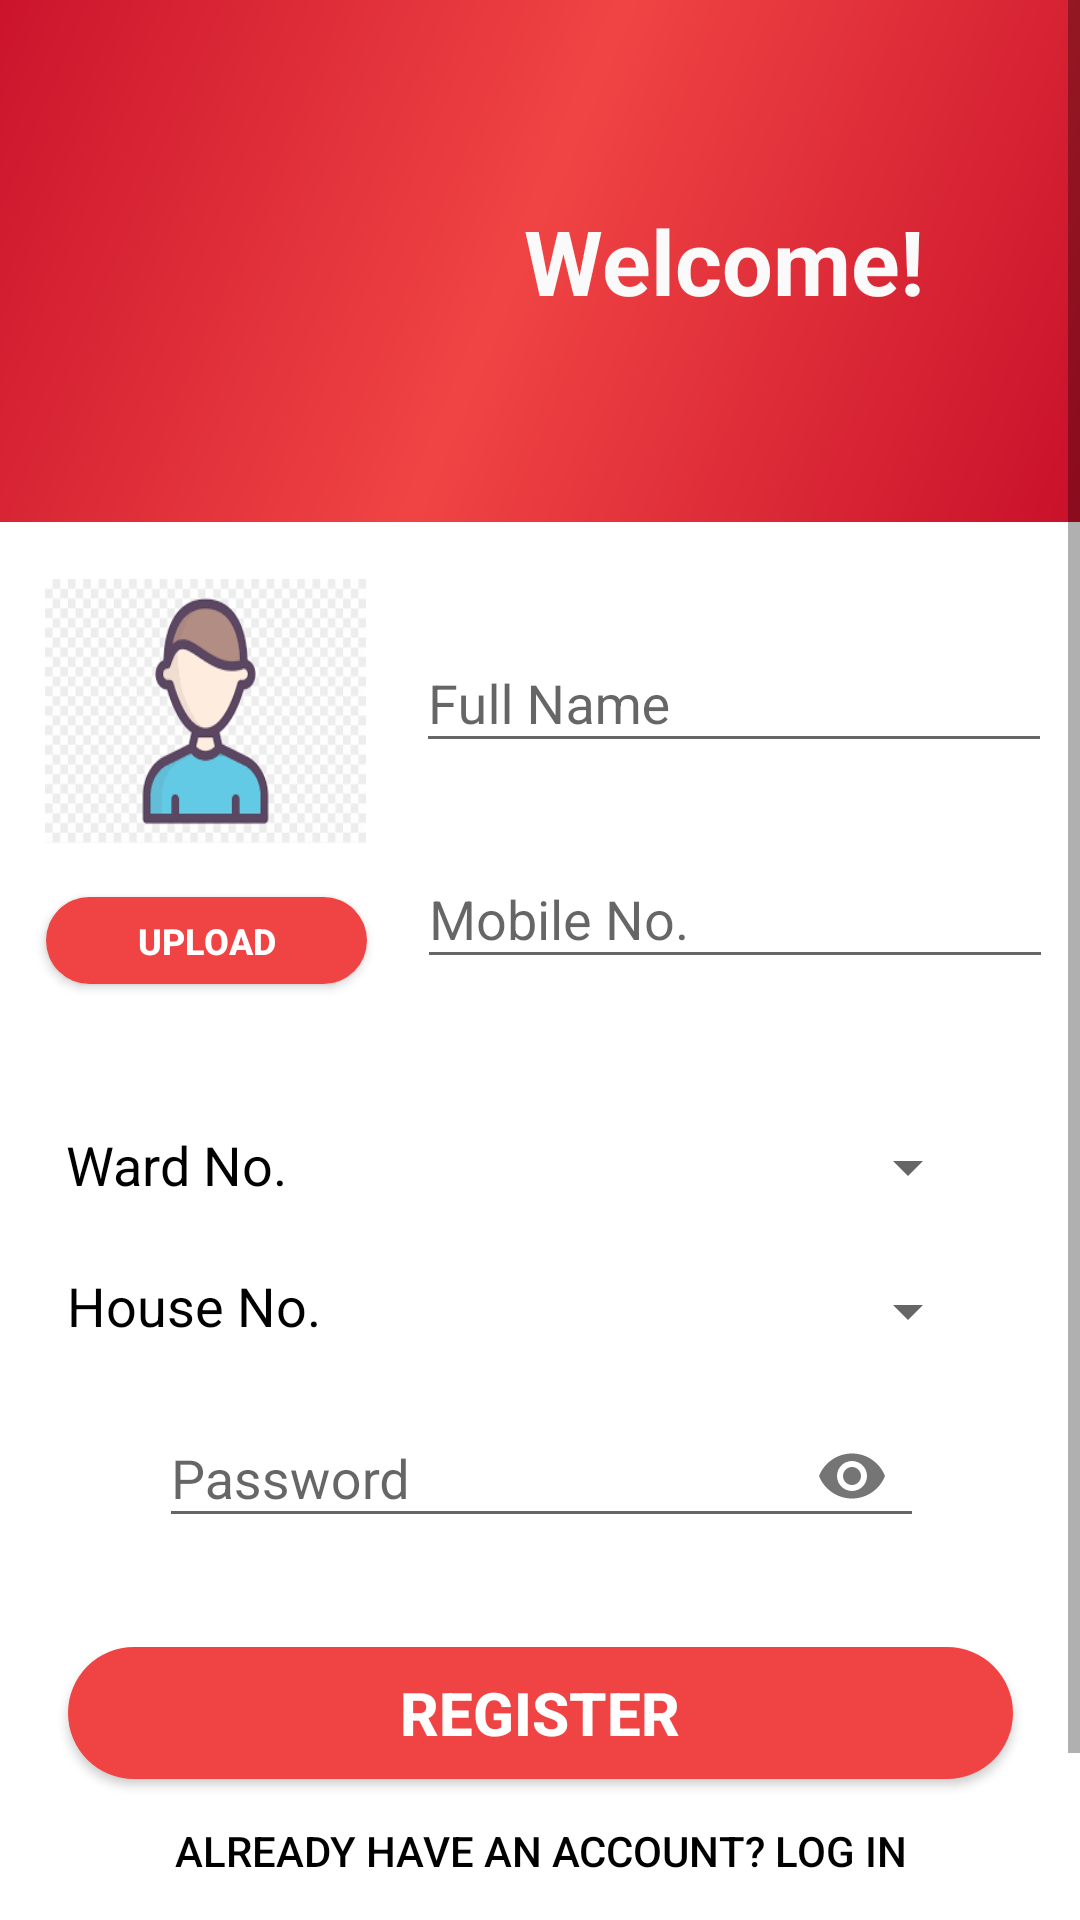

Produce the Android XML layout that renders to this screen, including the resource entries it uses.
<!-- AndroidManifest.xml: application theme AppTheme -->
<!-- res/layout/activity_signup.xml -->
<?xml version="1.0" encoding="utf-8"?>
<ScrollView xmlns:android="http://schemas.android.com/apk/res/android"
    xmlns:app="http://schemas.android.com/apk/res-auto"
    xmlns:tools="http://schemas.android.com/tools"
    android:layout_width="match_parent"
    android:layout_height="match_parent"
    android:layout_marginBottom="0dp"
    android:background="#FFFFFF">
    <androidx.constraintlayout.widget.ConstraintLayout
        android:layout_width="match_parent"
    android:layout_height="match_parent"
    tools:context=".activity.UserSignupActivity">

        <ProgressBar
            android:id="@+id/progress"
            android:layout_width="wrap_content"
            android:layout_height="wrap_content"
            android:visibility="gone"
            app:layout_constraintTop_toTopOf="parent"
            app:layout_constraintBottom_toBottomOf="parent"
            app:layout_constraintLeft_toLeftOf="parent"
            app:layout_constraintRight_toRightOf="parent"/>

    <androidx.constraintlayout.widget.ConstraintLayout
        android:id="@+id/constraintLayout"
        android:layout_width="415dp"
        android:layout_height="174dp"
        android:layout_marginStart="2dp"
        android:background="@drawable/side_nav_bar"
        android:transitionName="layout_trans"
        app:layout_constraintBottom_toBottomOf="parent"
        app:layout_constraintEnd_toEndOf="parent"
        app:layout_constraintHorizontal_bias="0.666"
        app:layout_constraintStart_toStartOf="parent"
        app:layout_constraintTop_toTopOf="parent"
        app:layout_constraintVertical_bias="0.0"
        android:layout_marginLeft="2dp">

        <TextView
            android:id="@+id/welcomeid"
            android:layout_width="175dp"
            android:layout_height="68dp"
            android:gravity="center_horizontal|center_vertical"
            android:text="Welcome!"
            android:textColor="#FAFAFA"
            android:textSize="30sp"
            android:textStyle="bold"
            android:transitionName="welcome_trans"
            app:fontFamily="@font/capriola"
            app:layout_constraintBottom_toBottomOf="parent"
            app:layout_constraintEnd_toEndOf="parent"
            app:layout_constraintHorizontal_bias="0.787"
            app:layout_constraintStart_toStartOf="parent"
            app:layout_constraintTop_toTopOf="parent" />

        <ImageView
            android:id="@+id/propic"
            android:layout_width="147dp"
            android:layout_height="120dp"
            android:layout_marginStart="32dp"
            android:layout_marginLeft="32dp"
            android:layout_marginTop="10dp"
            android:layout_marginBottom="15dp"
            android:transitionName="logo_trans"
            app:layout_constraintBottom_toBottomOf="parent"
            app:layout_constraintEnd_toStartOf="@+id/welcomeid"
            app:layout_constraintHorizontal_bias="0.409"
            app:layout_constraintStart_toStartOf="parent"
            app:layout_constraintTop_toTopOf="parent"
            app:layout_constraintVertical_bias="0.507"
            app:srcCompat="@drawable/logo" />
    </androidx.constraintlayout.widget.ConstraintLayout>

    <com.google.android.material.textfield.TextInputLayout
        android:id="@+id/emailid"
        android:layout_width="212dp"
        android:layout_height="54dp"
        android:layout_marginTop="100dp"
        android:layout_marginBottom="32dp"
        android:focusable="true"
        android:focusableInTouchMode="true"
        android:transitionName="email_trans"
        app:fontFamily="@font/capriola"
        app:layout_constraintBottom_toTopOf="@+id/wardid"
        app:layout_constraintEnd_toEndOf="parent"
        app:layout_constraintHorizontal_bias="0.939"
        app:layout_constraintStart_toStartOf="parent"
        app:layout_constraintTop_toBottomOf="@+id/constraintLayout">

        <com.google.android.material.textfield.TextInputEditText
            android:layout_width="match_parent"
            android:layout_height="wrap_content"
            android:ems="10"
            android:hint="Mobile No."
            android:inputType="phone" />
    </com.google.android.material.textfield.TextInputLayout>

    <Spinner
        android:id="@+id/wardid"
        android:layout_width="181dp"
        android:layout_height="42dp"
        android:layout_marginTop="40dp"
        android:transitionName="ward_trans"
        app:layout_constraintEnd_toEndOf="parent"
        app:layout_constraintHorizontal_bias="0.813"
        app:layout_constraintStart_toStartOf="parent"
        app:layout_constraintTop_toBottomOf="@+id/emailid" />

    <Spinner
        android:id="@+id/houseid"
        android:layout_width="181dp"
        android:layout_height="42dp"
        android:layout_marginTop="88dp"
        android:transitionName="house_trans"
        app:layout_constraintBottom_toTopOf="@+id/password"
        app:layout_constraintEnd_toEndOf="parent"
        app:layout_constraintHorizontal_bias="0.813"
        app:layout_constraintStart_toStartOf="parent"
        app:layout_constraintTop_toBottomOf="@+id/emailid"
        app:layout_constraintVertical_bias="0.4" />

        <TextView
            android:id="@+id/wardNo"
            android:layout_width="107dp"
            android:layout_height="26dp"
            android:layout_marginTop="48dp"
            android:text="Ward No."
            android:textColor="#000000"
            android:textSize="18sp"
            android:transitionName="wardNO_trans"
            app:fontFamily="@font/capriola"
            app:layout_constraintEnd_toStartOf="@+id/wardid"
            app:layout_constraintHorizontal_bias="0.571"
            app:layout_constraintStart_toStartOf="parent"
            app:layout_constraintTop_toBottomOf="@+id/emailid" />

        <TextView
            android:layout_width="107dp"
            android:layout_height="26dp"
            android:text="House No."
            android:textColor="#000000"
            android:textSize="18sp"
            android:transitionName="houseNO_trans"
            app:fontFamily="@font/capriola"
            app:layout_constraintBottom_toTopOf="@+id/password"
            app:layout_constraintEnd_toStartOf="@+id/houseid"
            app:layout_constraintHorizontal_bias="0.575"
            app:layout_constraintStart_toStartOf="parent"
            app:layout_constraintTop_toBottomOf="@+id/wardNo"
            app:layout_constraintVertical_bias="0.7" />

        <com.google.android.material.textfield.TextInputLayout
        android:id="@+id/password"
        android:layout_width="255dp"
        android:layout_height="57dp"
        android:layout_marginBottom="34dp"
        android:focusable="true"
        android:focusableInTouchMode="true"
        android:transitionName="pw_trans"
        app:fontFamily="@font/capriola"
        app:layout_constraintBottom_toTopOf="@+id/doneButton"
        app:layout_constraintEnd_toEndOf="parent"
        app:layout_constraintHorizontal_bias="0.506"
        app:layout_constraintStart_toStartOf="parent"
        app:passwordToggleEnabled="true">

        <com.google.android.material.textfield.TextInputEditText
            android:layout_width="match_parent"
            android:layout_height="wrap_content"
            android:ems="10"
            android:hint="Password"
            android:inputType="textPassword" />
    </com.google.android.material.textfield.TextInputLayout>

    <Button
        android:id="@+id/doneButton"
        android:layout_width="315dp"
        android:layout_height="44dp"
        android:layout_marginBottom="108dp"
        android:background="@drawable/oval"
        android:text="Register"
        android:transitionName="But_trans"
        app:fontFamily="@font/capriola"
        android:textColor="#FFFFFF"
        android:textSize="20sp"
        android:textStyle="bold"
        app:layout_constraintBottom_toBottomOf="parent"
        app:layout_constraintEnd_toEndOf="parent"
        app:layout_constraintStart_toStartOf="parent" />



    <com.google.android.material.textfield.TextInputLayout
        android:id="@+id/nameid"
        android:layout_width="212dp"
        android:layout_height="54dp"
        android:layout_marginTop="28dp"
        android:focusable="true"
        android:focusableInTouchMode="true"
        android:transitionName="name_trans"
        app:fontFamily="@font/capriola"
        app:layout_constraintBottom_toTopOf="@+id/emailid"
        app:layout_constraintEnd_toEndOf="parent"
        app:layout_constraintHorizontal_bias="0.936"
        app:layout_constraintStart_toStartOf="parent"
        app:layout_constraintTop_toBottomOf="@+id/constraintLayout"
        app:layout_constraintVertical_bias="0.0">

        <com.google.android.material.textfield.TextInputEditText
            android:layout_width="match_parent"
            android:layout_height="wrap_content"
            android:ems="10"
            android:hint="Full Name"
            android:inputType="text" />
    </com.google.android.material.textfield.TextInputLayout>

        <Button
            android:id="@+id/loginButton"
            android:layout_width="match_parent"
            android:layout_height="wrap_content"
            android:layout_marginBottom="60dp"
            android:background="#00000000"
            android:text="Already have an account? Log in"
            android:textColor="#000000"
            android:transitionName="But2_trans"
            app:fontFamily="@font/capriola"
            app:layout_constraintBottom_toBottomOf="parent"
            app:layout_constraintEnd_toEndOf="parent"
            app:layout_constraintHorizontal_bias="1.0"
            app:layout_constraintStart_toStartOf="parent" />

    <ImageButton
        android:id="@+id/profilepic"
        android:layout_width="107dp"
        android:layout_height="88dp"
        android:background="@drawable/propic"
        app:layout_constraintBottom_toTopOf="@+id/upload"
        app:layout_constraintEnd_toStartOf="@+id/nameid"
        app:layout_constraintHorizontal_bias="0.475"
        app:layout_constraintStart_toStartOf="parent"
        app:layout_constraintTop_toBottomOf="@+id/constraintLayout"
        app:layout_constraintVertical_bias="0.513" />

    <Button
        android:id="@+id/upload"
        android:layout_width="107dp"
        android:layout_height="29dp"
        android:layout_marginBottom="48dp"
        android:background="@drawable/oval"
        android:text="Upload"
        android:textColor="#FFFFFF"
        android:textSize="12dp"
        android:textStyle="bold"
        app:fontFamily="@font/capriola"
        app:layout_constraintBottom_toTopOf="@+id/wardNo"
        app:layout_constraintEnd_toStartOf="@+id/emailid"
        app:layout_constraintHorizontal_bias="0.475"
        app:layout_constraintStart_toStartOf="parent" />

    </androidx.constraintlayout.widget.ConstraintLayout>
</ScrollView>
<!-- resources referenced by this layout -->
<resources>
  <!-- drawable logo: png bitmap (drawable-v24, 7512 bytes) -->
  <!-- drawable oval (drawable) -->
  <?xml version="1.0" encoding="utf-8"?>
  <shape xmlns:android="http://schemas.android.com/apk/res/android"
      android:shape="rectangle" >
  
      <corners
          android:bottomLeftRadius="30dp"
          android:bottomRightRadius="30dp"
          android:radius="60dp"
          android:topLeftRadius="30dp"
          android:topRightRadius="30dp" />
  
      <solid
          android:color="@color/colorPrimary"/>
  
      <padding
          android:bottom="0dp"
          android:left="0dp"
          android:right="0dp"
          android:top="0dp" />
  
      <size
          android:height="30dp"
          android:width="270dp" />
  
  </shape>
  <!-- drawable propic: png bitmap (drawable-v24, 4302 bytes) -->
  <!-- drawable side_nav_bar (drawable) -->
  <shape xmlns:android="http://schemas.android.com/apk/res/android"
      android:shape="rectangle">
      <gradient
          android:angle="135"
          android:centerColor="@color/colorPrimary"
          android:endColor="#C50C28"
          android:startColor="#C50C28"
          android:type="linear" />
  
  
  </shape>
  <style name="AppTheme" parent="Theme.AppCompat.Light.NoActionBar">
          
          <item name="colorPrimary">#373434</item>
          <item name="colorPrimaryDark">@color/colorPrimaryDark</item>
          <item name="colorAccent">@color/colorAccent</item>
      </style>
  <color name="colorPrimary">#F04444</color>
  <color name="colorPrimaryDark">#00574B</color>
  <color name="colorAccent">#D81B60</color>
</resources>
